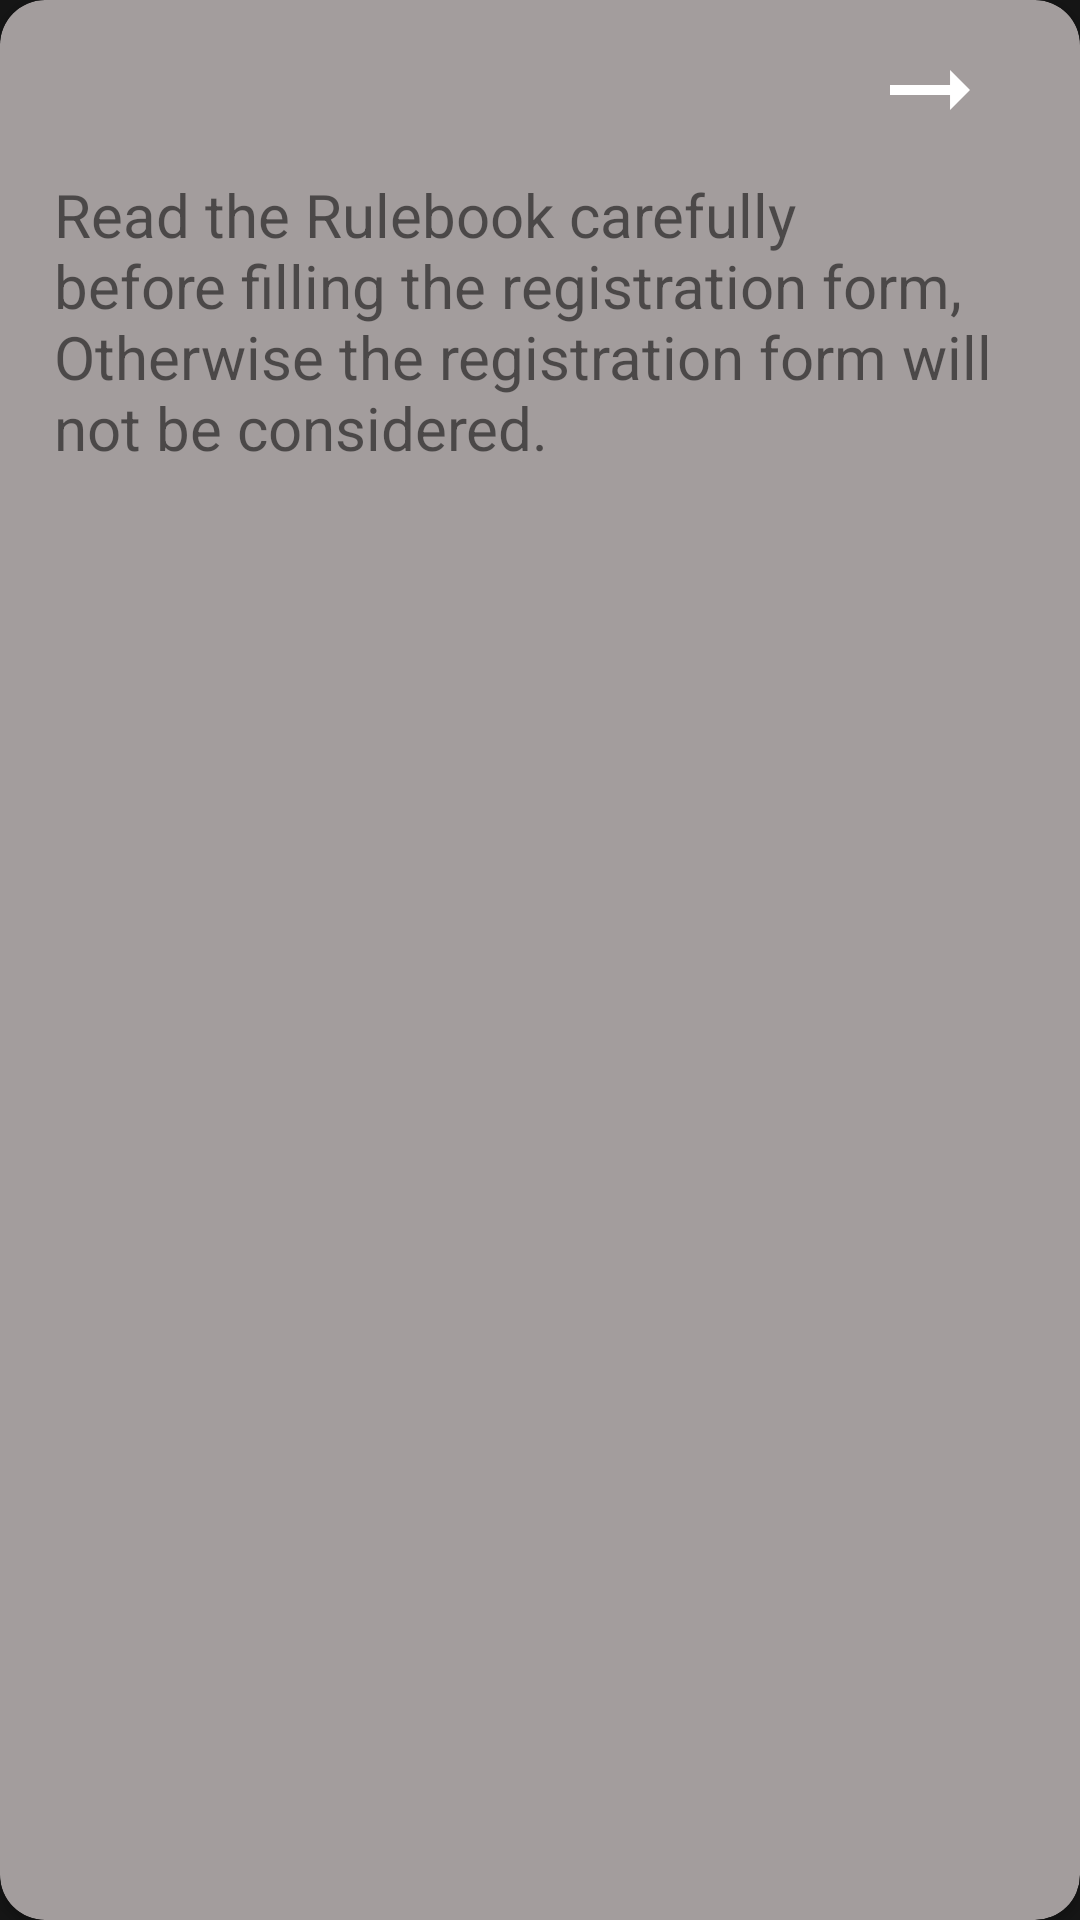

Layout XML and referenced resources for this Android screen:
<!-- AndroidManifest.xml: application theme Theme.Shishir_2k23 -->
<!-- res/layout/warning_popup_screen.xml -->
<?xml version="1.0" encoding="utf-8"?>
<androidx.cardview.widget.CardView xmlns:android="http://schemas.android.com/apk/res/android"
    android:layout_width="match_parent"
    android:layout_height="200dp"
    xmlns:app="http://schemas.android.com/apk/res-auto"
    app:cardCornerRadius="15dp"
    android:layout_gravity="center"
    android:backgroundTint="#A39D9D"
    android:elevation="10dp">
    <LinearLayout
        android:layout_width="match_parent"
        android:layout_height="match_parent"
        android:layout_margin="10dp"
        android:orientation="vertical">
        <ImageView
            android:id="@+id/warning_icon"
            android:layout_width="80dp"
            android:layout_height="40dp"
            android:layout_gravity="right"
            android:src="@drawable/ic_arrow_right"/>
        <TextView
            android:id="@+id/success_reg"
            android:layout_width="wrap_content"
            android:layout_height="wrap_content"
            android:padding="3dp"
            android:layout_margin="5dp"
            android:textSize="20dp"
            android:text="Read the Rulebook carefully before filling the registration form, Otherwise the registration form will not be considered."/>

    </LinearLayout>

</androidx.cardview.widget.CardView>
<!-- resources referenced by this layout -->
<resources>
  <!-- drawable ic_arrow_right (drawable) -->
  <vector android:autoMirrored="true" android:height="44dp"
      android:tint="#FFFFFF" android:viewportHeight="24"
      android:viewportWidth="24" android:width="44dp" xmlns:android="http://schemas.android.com/apk/res/android">
      <path android:fillColor="@android:color/white" android:pathData="M16.01,11H4v2h12.01v3L20,12l-3.99,-4z"/>
  </vector>
  <style name="Theme.Shishir_2k23" parent="Theme.MaterialComponents.DayNight.DarkActionBar">
          
          <item name="colorPrimary">#0C0C0C</item>
          <item name="colorPrimaryVariant">#333030</item>
          <item name="colorOnPrimary">@color/white</item>
          
          <item name="colorSecondary">@color/teal_200</item>
          <item name="colorSecondaryVariant">@color/teal_700</item>
          <item name="colorOnSecondary">@color/black</item>
          
          <item name="android:statusBarColor" tools:targetApi="l">?attr/colorPrimaryVariant</item>
          
          <item name="android:windowBackground">#151515</item>
  
      </style>
  <!-- not gathered from this repository: default colours our renderer supplied (Android Studio template values) -->
  <color name="teal_200">#FF03DAC5</color>
  <color name="teal_700">#FF018786</color>
  <color name="black">#FF000000</color>
  <color name="white">#FFFFFFFF</color>
</resources>
